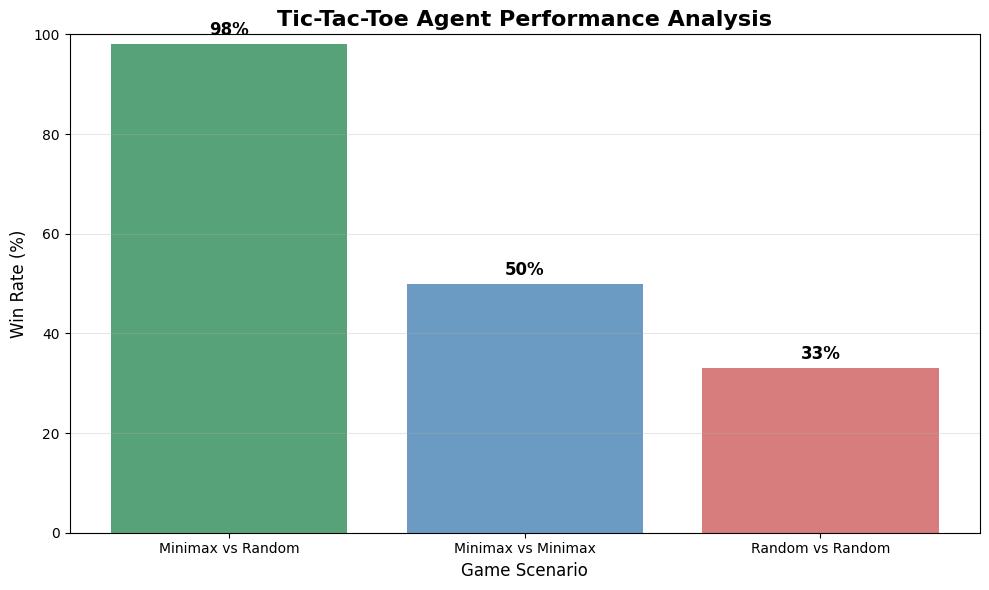

Source code (Python): (Note: this script raises an exception after producing the figure.)
import matplotlib.pyplot as plt
import numpy as np

# Set font and style
plt.rcParams['font.sans-serif'] = ['Arial Unicode MS', 'DejaVu Sans']
plt.rcParams['axes.unicode_minus'] = False

def create_tic_tac_toe_win_rate_chart():
    """Create Tic-Tac-Toe win rate comparison chart"""
    # Simulation data
    scenarios = ['Minimax vs Random', 'Minimax vs Minimax', 'Random vs Random']
    win_rates = [98, 50, 33]  # Example data
    
    plt.figure(figsize=(10, 6))
    bars = plt.bar(scenarios, win_rates, color=['#2E8B57', '#4682B4', '#CD5C5C'], alpha=0.8)
    
    # Add value labels
    for bar in bars:
        height = bar.get_height()
        plt.text(bar.get_x() + bar.get_width()/2., height + 1,
                f'{height}%', ha='center', va='bottom', fontsize=12, fontweight='bold')
    
    plt.xlabel('Game Scenario', fontsize=12)
    plt.ylabel('Win Rate (%)', fontsize=12)
    plt.title('Tic-Tac-Toe Agent Performance Analysis', fontsize=16, fontweight='bold')
    plt.ylim(0, 100)
    plt.grid(axis='y', alpha=0.3)
    
    plt.tight_layout()
    plt.savefig('output/images/tic_tac_toe_win_rates.png', dpi=300, bbox_inches='tight')
    print("Tic-Tac-Toe win rates chart saved to output/images/tic_tac_toe_win_rates.png")

if __name__ == "__main__":
    create_tic_tac_toe_win_rate_chart() 